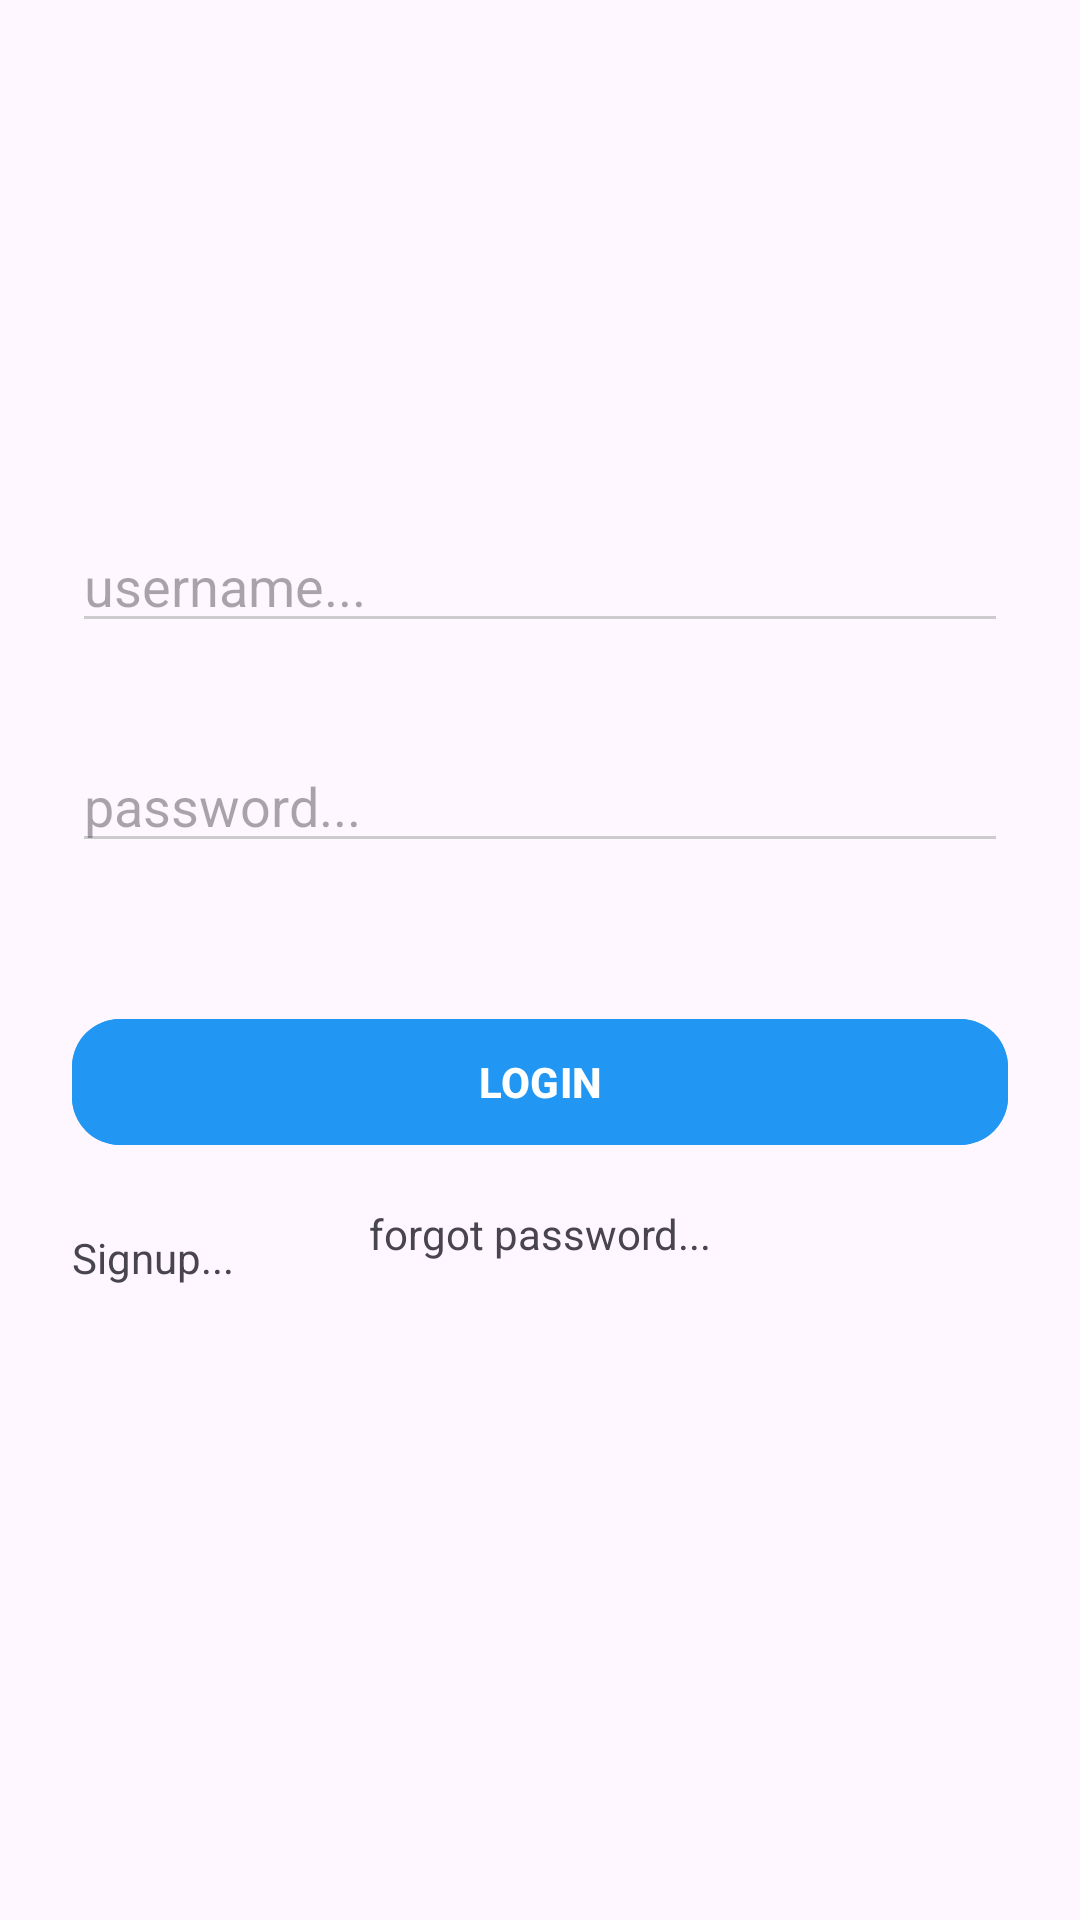

Here is an Android app screen rendered from its layout file. Give the layout XML and the strings, colors and styles it references.
<!-- AndroidManifest.xml: application theme Theme.DFApplication -->
<!-- res/layout/fragment_login.xml -->
<?xml version="1.0" encoding="utf-8"?>
<FrameLayout xmlns:android="http://schemas.android.com/apk/res/android"
    xmlns:app="http://schemas.android.com/apk/res-auto"
    xmlns:tools="http://schemas.android.com/tools"
    android:layout_width="match_parent"
    android:layout_height="match_parent"
    android:background="@drawable/background"
    tools:context=".Fragments.LoginFragment">


    <androidx.constraintlayout.widget.ConstraintLayout
        android:layout_width="match_parent"
        android:layout_height="match_parent"
        android:padding="24dp">

        <ImageView
            android:id="@+id/logoImageView"
            android:layout_width="307dp"
            android:layout_height="149dp"
            android:layout_gravity="center_horizontal"
            android:contentDescription="Dream Furniture Logo"
            android:src="@drawable/logo"
            tools:layout_editor_absoluteX="24dp"
            tools:layout_editor_absoluteY="-15dp" />

        <EditText
            android:id="@+id/etUsernameLogin"
            android:layout_width="0dp"
            android:layout_height="wrap_content"
            android:layout_marginTop="149dp"
            android:hint="username..."
            android:inputType="textEmailAddress"
            android:backgroundTint="#CCCCCC"
            app:layout_constraintTop_toTopOf="parent"
            app:layout_constraintStart_toStartOf="parent"
            app:layout_constraintEnd_toEndOf="parent" />

        <EditText
            android:id="@+id/etPasswordLogin"
            android:layout_width="0dp"
            android:layout_height="wrap_content"
            android:layout_marginTop="32dp"
            android:hint="password..."
            android:inputType="textPassword"
            android:backgroundTint="#CCCCCC"
            app:layout_constraintTop_toBottomOf="@id/etUsernameLogin"
            app:layout_constraintStart_toStartOf="parent"
            app:layout_constraintEnd_toEndOf="parent" />

        <com.google.android.material.button.MaterialButton
            android:id="@+id/btnLoginLogin"
            android:layout_width="0dp"
            android:layout_height="50dp"
            android:layout_marginTop="48dp"
            android:text="LOGIN"
            android:textColor="#FFFFFF"
            android:textStyle="bold"
            android:backgroundTint="#2196F3"
            app:cornerRadius="16dp"
            app:layout_constraintTop_toBottomOf="@id/etPasswordLogin"
            app:layout_constraintStart_toStartOf="parent"
            app:layout_constraintEnd_toEndOf="parent" />



        <TextView
            android:id="@+id/tvSignupLinkLogin"
            android:layout_width="wrap_content"
            android:layout_height="wrap_content"
            android:layout_marginTop="24dp"
            android:text="Signup..."
            app:layout_constraintTop_toBottomOf="@id/btnLoginLogin"
            app:layout_constraintStart_toStartOf="@id/btnLoginLogin" />

        <TextView
            android:id="@+id/tvForgotLinkLogin"
            android:layout_width="wrap_content"
            android:layout_height="wrap_content"
            android:layout_marginTop="16dp"
            android:text="forgot password..."
            app:layout_constraintTop_toBottomOf="@id/btnLoginLogin"
            app:layout_constraintEnd_toEndOf="parent"
            app:layout_constraintStart_toStartOf="parent" />



    </androidx.constraintlayout.widget.ConstraintLayout>
</FrameLayout>
<!-- resources referenced by this layout -->
<resources>
  <style name="Theme.DFApplication" parent="Base.Theme.DFApplication" />
  <style name="Base.Theme.DFApplication" parent="Theme.Material3.DayNight.NoActionBar">
          
          
      </style>
</resources>
